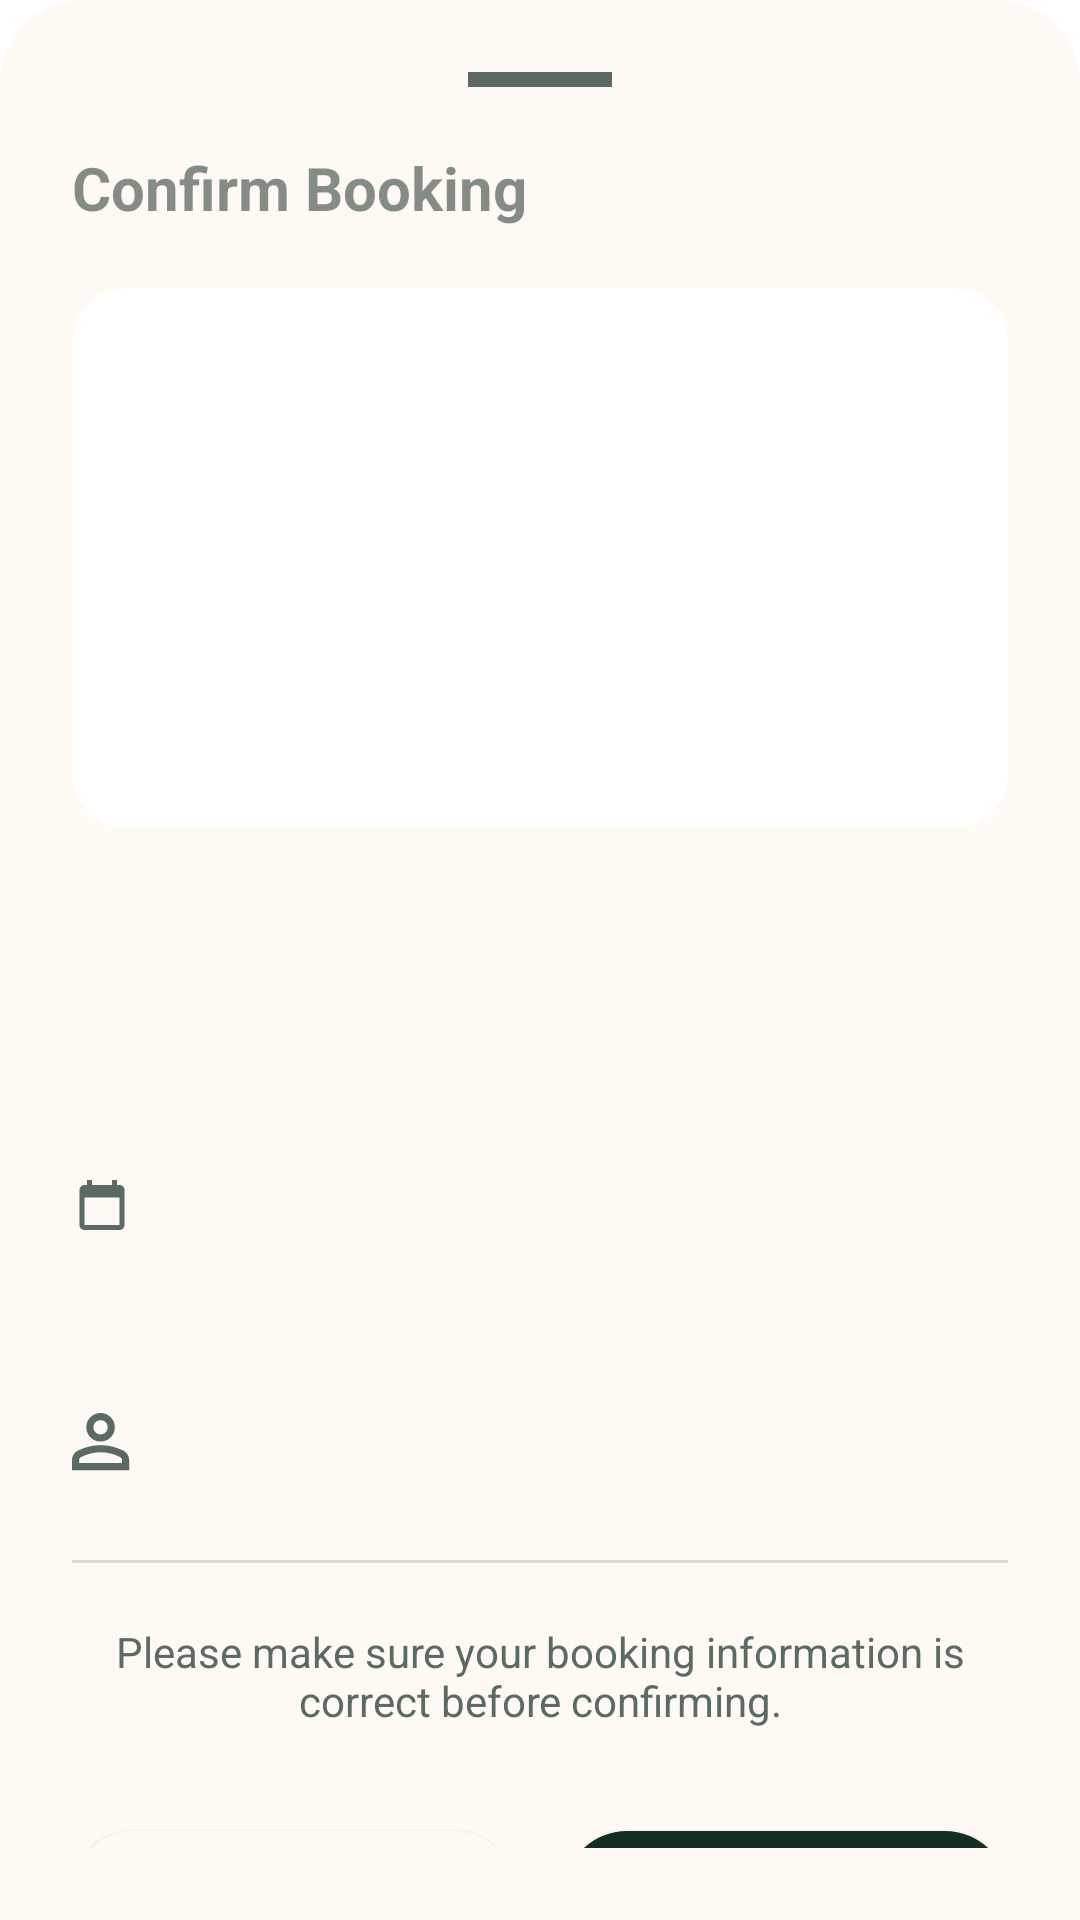

Produce the Android XML layout that renders to this screen, including the resource entries it uses.
<!-- AndroidManifest.xml: application theme Theme.SMARTSTUDYSPACE -->
<!-- res/layout/bottom_sheet_confirm_booking.xml -->
<?xml version="1.0" encoding="utf-8"?>
<LinearLayout xmlns:android="http://schemas.android.com/apk/res/android"
    xmlns:app="http://schemas.android.com/apk/res-auto"
    xmlns:tools="http://schemas.android.com/tools"
    android:layout_width="match_parent"
    android:layout_height="wrap_content"
    android:background="@drawable/bg_bottom_sheet"
    android:orientation="vertical"
    android:padding="24dp">

    
    <View
        android:layout_width="48dp"
        android:layout_height="5dp"
        android:layout_gravity="center"
        android:layout_marginBottom="20dp"
        android:background="@color/text_muted" />

    
    <TextView
        android:id="@+id/tvTitle"
        android:layout_width="wrap_content"
        android:layout_height="wrap_content"
        android:text="Confirm Booking"
        android:textAlignment="viewStart"
        android:textColor="#810B2218"
        android:textSize="20sp"
        android:textStyle="bold" />

    <com.google.android.material.card.MaterialCardView
        android:layout_width="match_parent"
        android:layout_height="180dp"
        android:layout_marginTop="20dp"
        app:cardCornerRadius="18dp"
        app:cardElevation="0dp">

        <ImageView
            android:id="@+id/ivSpotImage"
            android:layout_width="match_parent"
            android:layout_height="match_parent"
            android:scaleType="centerCrop"
            tools:src="@drawable/bg_library"/>

    </com.google.android.material.card.MaterialCardView>

    
    <TextView
        android:id="@+id/tvSpotName"
        android:layout_width="wrap_content"
        android:layout_height="wrap_content"
        android:layout_marginTop="24dp"
        android:textColor="@color/text_dark_green"
        android:textSize="28sp"
        android:textStyle="bold"
        tools:text="Central Library" />

    
    <TextView
        android:id="@+id/tvCategory"
        android:layout_width="wrap_content"
        android:layout_height="wrap_content"
        android:layout_marginTop="4dp"
        android:textColor="@color/text_muted"
        android:textSize="16sp"
        tools:text="Library" />

    
    <LinearLayout
        android:layout_width="match_parent"
        android:layout_height="wrap_content"
        android:layout_marginTop="28dp"
        android:gravity="center_vertical"
        android:orientation="horizontal">

        <ImageView
            android:layout_width="20dp"
            android:layout_height="20dp"
            android:src="@drawable/ic_calendar"
            app:tint="@color/text_muted" />

        <TextView
            android:id="@+id/tvBookingDate"
            android:layout_width="wrap_content"
            android:layout_height="wrap_content"
            android:layout_marginStart="12dp"
            android:textColor="@color/text_muted"
            android:textSize="16sp"
            tools:text="18 Apr 2026" />

    </LinearLayout>

    
    <LinearLayout
        android:layout_width="match_parent"
        android:layout_height="wrap_content"
        android:layout_marginTop="18dp"
        android:gravity="center_vertical"
        android:orientation="horizontal">

        <ImageView
            android:layout_width="20dp"
            android:layout_height="20dp"
            android:src="@drawable/ic_clock"
            app:tint="@color/text_muted" />

        <TextView
            android:id="@+id/tvBookingTime"
            android:layout_width="wrap_content"
            android:layout_height="wrap_content"
            android:layout_marginStart="12dp"
            android:textColor="@color/text_muted"
            android:textSize="16sp"
            tools:text="13.00 - 15.00" />

    </LinearLayout>

    
    <LinearLayout
        android:layout_width="match_parent"
        android:layout_height="wrap_content"
        android:layout_marginTop="18dp"
        android:gravity="center_vertical"
        android:orientation="horizontal">

        <ImageView
            android:layout_width="20dp"
            android:layout_height="20dp"
            android:src="@drawable/ic_person"
            app:tint="@color/text_muted" />

        <TextView
            android:id="@+id/tvBookingSeat"
            android:layout_width="wrap_content"
            android:layout_height="wrap_content"
            android:layout_marginStart="12dp"
            android:textColor="@color/text_muted"
            android:textSize="16sp"
            tools:text="2 Seats" />

    </LinearLayout>

    
    <View
        android:layout_width="match_parent"
        android:layout_height="1dp"
        android:layout_marginTop="28dp"
        android:layout_marginBottom="20dp"
        android:background="#DDD8CF" />

    
    <TextView
        android:id="@+id/tvInfo"
        android:layout_width="match_parent"
        android:layout_height="wrap_content"
        android:gravity="center"
        android:text="Please make sure your booking information is correct before confirming."
        android:textAlignment="center"
        android:textColor="@color/text_muted"
        android:textSize="14sp" />

    
    <LinearLayout
        android:layout_width="match_parent"
        android:layout_height="wrap_content"
        android:layout_marginTop="28dp"
        android:orientation="horizontal">

        <com.google.android.material.button.MaterialButton
            android:id="@+id/btnCancel"
            android:layout_width="0dp"
            android:layout_height="54dp"
            android:layout_marginEnd="8dp"
            android:layout_weight="1"
            android:text="Cancel"
            android:textAllCaps="false"
            android:textColor="@color/text_dark_green"
            app:backgroundTint="@color/bg_cream"
            app:cornerRadius="28dp" />

        <com.google.android.material.button.MaterialButton
            android:id="@+id/btnConfirm"
            android:layout_width="0dp"
            android:layout_height="54dp"
            android:layout_weight="1"
            android:layout_marginStart="8dp"
            android:text="Confirm"
            android:textAllCaps="false"
            android:textColor="@android:color/white"
            app:backgroundTint="@color/bg_dark_green"
            app:cornerRadius="28dp" />

    </LinearLayout>

</LinearLayout>
<!-- resources referenced by this layout -->
<resources>
  <color name="bg_cream">#FEF9F2</color>
  <color name="bg_dark_green">#142F22</color>
  <color name="text_dark_green">#0B2218</color>
  <color name="text_muted">#5C6B61</color>
  <!-- drawable bg_bottom_sheet (drawable) -->
  <?xml version="1.0" encoding="utf-8"?>
  <shape xmlns:android="http://schemas.android.com/apk/res/android">
  
      <solid android:color="@color/bg_cream"/>
  
      <corners
          android:topLeftRadius="28dp"
          android:topRightRadius="28dp"/>
  
  </shape>
  <!-- drawable bg_library: png bitmap (drawable, 403528 bytes) -->
  <!-- drawable ic_calendar (drawable) -->
  <vector xmlns:android="http://schemas.android.com/apk/res/android"
      android:width="24dp"
      android:height="24dp"
      android:viewportWidth="24"
      android:viewportHeight="24">
      <path
          android:fillColor="#000000"
          android:pathData="M19,4h-1L18,2h-2v2L8,4L8,2L6,2v2L5,4c-1.11,0 -1.99,0.9 -1.99,2L3,20c0,1.1 0.89,2 2,2h14c1.1,0 2,-0.9 2,-2L21,6c0,-1.1 -0.9,-2 -2,-2zM19,20L5,20L5,9h14v11z" />
  </vector>
  <!-- drawable ic_person (drawable) -->
  <vector xmlns:android="http://schemas.android.com/apk/res/android"
      android:width="14dp"
      android:height="14dp"
      android:viewportWidth="14"
      android:viewportHeight="14">
      <path
          android:fillColor="#000000"
          android:pathData="M6.66667 6.66667C5.75 6.66667 4.96528 6.34028 4.3125 5.6875C3.65972 5.03472 3.33333 4.25 3.33333 3.33333C3.33333 2.41667 3.65972 1.63194 4.3125 0.979167C4.96528 0.326389 5.75 0 6.66667 0C7.58333 0 8.36806 0.326389 9.02083 0.979167C9.67361 1.63194 10 2.41667 10 3.33333C10 4.25 9.67361 5.03472 9.02083 5.6875C8.36806 6.34028 7.58333 6.66667 6.66667 6.66667V6.66667M0 13.3333V11C0 10.5278 0.121528 10.0938 0.364583 9.69792C0.607639 9.30208 0.930556 9 1.33333 8.79167C2.19444 8.36111 3.06944 8.03819 3.95833 7.82292C4.84722 7.60764 5.75 7.5 6.66667 7.5C7.58333 7.5 8.48611 7.60764 9.375 7.82292C10.2639 8.03819 11.1389 8.36111 12 8.79167C12.4028 9 12.7257 9.30208 12.9688 9.69792C13.2118 10.0938 13.3333 10.5278 13.3333 11V13.3333H0V13.3333M1.66667 11.6667H11.6667V11C11.6667 10.8472 11.6285 10.7083 11.5521 10.5833C11.4757 10.4583 11.375 10.3611 11.25 10.2917C10.5 9.91667 9.74306 9.63542 8.97917 9.44792C8.21528 9.26042 7.44444 9.16667 6.66667 9.16667C5.88889 9.16667 5.11806 9.26042 4.35417 9.44792C3.59028 9.63542 2.83333 9.91667 2.08333 10.2917C1.95833 10.3611 1.85764 10.4583 1.78125 10.5833C1.70486 10.7083 1.66667 10.8472 1.66667 11V11.6667V11.6667M6.66667 5C7.125 5 7.51736 4.83681 7.84375 4.51042C8.17014 4.18403 8.33333 3.79167 8.33333 3.33333C8.33333 2.875 8.17014 2.48264 7.84375 2.15625C7.51736 1.82986 7.125 1.66667 6.66667 1.66667C6.20833 1.66667 5.81597 1.82986 5.48958 2.15625C5.16319 2.48264 5 2.875 5 3.33333C5 3.79167 5.16319 4.18403 5.48958 4.51042C5.81597 4.83681 6.20833 5 6.66667 5V5M6.66667 3.33333V3.33333V3.33333V3.33333V3.33333V3.33333V3.33333V3.33333V3.33333V3.33333M6.66667 11.6667V11.6667V11.6667V11.6667V11.6667V11.6667V11.6667V11.6667V11.6667V11.6667V11.6667V11.6667V11.6667"/>
  </vector>
  <style name="Theme.SMARTSTUDYSPACE" parent="Theme.MaterialComponents.DayNight.DarkActionBar">
          
          <item name="colorPrimary">@color/purple_500</item>
          <item name="colorPrimaryVariant">@color/purple_700</item>
          <item name="colorOnPrimary">@color/white</item>
          
          <item name="colorSecondary">@color/teal_200</item>
          <item name="colorSecondaryVariant">@color/teal_700</item>
          <item name="colorOnSecondary">@color/black</item>
          
          <item name="android:statusBarColor">?attr/colorPrimaryVariant</item>
          
      </style>
  <color name="purple_500">#FF6200EE</color>
  <color name="purple_700">#FF3700B3</color>
  <color name="white">#FFFFFFFF</color>
  <color name="teal_200">#FF03DAC5</color>
  <color name="teal_700">#FF018786</color>
  <color name="black">#FF000000</color>
</resources>
